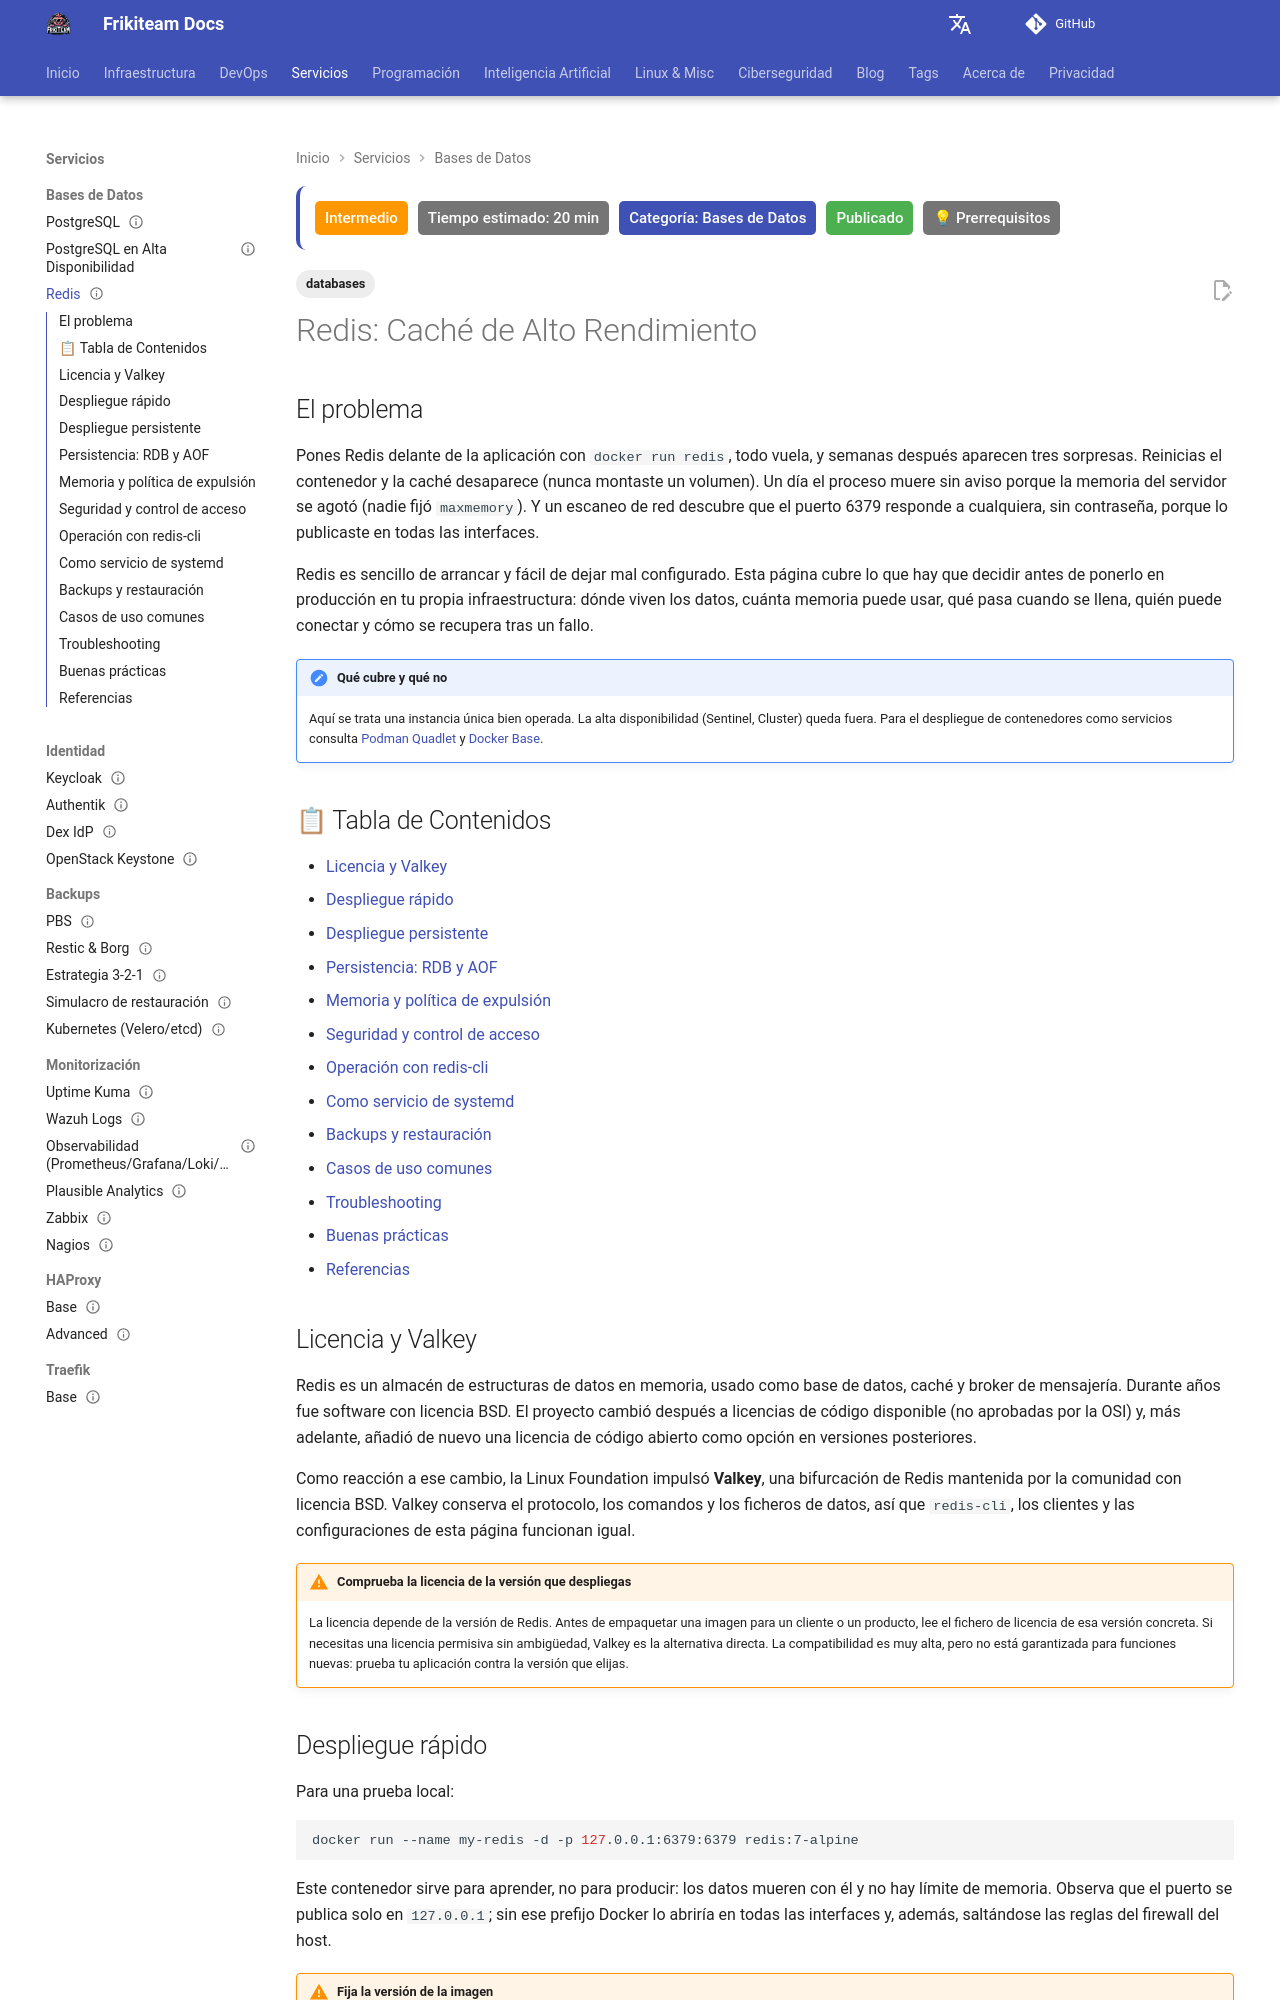

repository: rasty94/Frikiteam-docs · page: doc/databases/redis/index.html · generator: mkdocs

---
title: "Redis: Caché de Alto Rendimiento"
description: "Desplegar y operar Redis en infraestructura propia: contenedor con volumen, persistencia RDB y AOF, límite de memoria y política de expulsión, control de acceso con ACL, backups y diagnóstico con redis-cli. Incluye el cambio de licencia y Valkey."
keywords: "redis, valkey, cache, rdb, aof, maxmemory, eviction, acl, redis-cli, persistencia, contenedores, systemd, backup"
tags: ['databases']
updated: 2026-10-10
difficulty: intermediate
estimated_time: 20 min
category: Bases de Datos
status: published
last_reviewed: 2026-10-11
prerequisites:
  - "Docker o Podman instalado"
  - "[Docker Base](../docker/docker_base.md)"
  - "Nociones de redes y systemd"
reviewers: ["@rasty94"]
contributors: ["@rasty94"]
---

# Redis: Caché de Alto Rendimiento

## El problema

Pones Redis delante de la aplicación con `docker run redis`, todo vuela, y semanas después aparecen tres sorpresas. Reinicias el contenedor y la caché desaparece (nunca montaste un volumen). Un día el proceso muere sin aviso porque la memoria del servidor se agotó (nadie fijó `maxmemory`). Y un escaneo de red descubre que el puerto 6379 responde a cualquiera, sin contraseña, porque lo publicaste en todas las interfaces.

Redis es sencillo de arrancar y fácil de dejar mal configurado. Esta página cubre lo que hay que decidir antes de ponerlo en producción en tu propia infraestructura: dónde viven los datos, cuánta memoria puede usar, qué pasa cuando se llena, quién puede conectar y cómo se recupera tras un fallo.

!!! note "Qué cubre y qué no"
    Aquí se trata una instancia única bien operada. La alta disponibilidad (Sentinel, Cluster) queda fuera. Para el despliegue de contenedores como servicios consulta [Podman Quadlet](../docker/quadlets.md) y [Docker Base](../docker/docker_base.md).

## 📋 Tabla de Contenidos

- [Licencia y Valkey](#licencia-y-valkey)
- [Despliegue rápido](#despliegue-rapido)
- [Despliegue persistente](#despliegue-persistente)
- [Persistencia: RDB y AOF](#persistencia-rdb-y-aof)
- [Memoria y política de expulsión](#memoria-y-politica-de-expulsion)
- [Seguridad y control de acceso](#seguridad-y-control-de-acceso)
- [Operación con redis-cli](#operacion-con-redis-cli)
- [Como servicio de systemd](#como-servicio-de-systemd)
- [Backups y restauración](#backups-y-restauracion)
- [Casos de uso comunes](#casos-de-uso-comunes)
- [Troubleshooting](#troubleshooting)
- [Buenas prácticas](#buenas-practicas)
- [Referencias](#referencias)

## Licencia y Valkey

Redis es un almacén de estructuras de datos en memoria, usado como base de datos, caché y broker de mensajería. Durante años fue software con licencia BSD. El proyecto cambió después a licencias de código disponible (no aprobadas por la OSI) y, más adelante, añadió de nuevo una licencia de código abierto como opción en versiones posteriores.

Como reacción a ese cambio, la Linux Foundation impulsó **Valkey**, una bifurcación de Redis mantenida por la comunidad con licencia BSD. Valkey conserva el protocolo, los comandos y los ficheros de datos, así que `redis-cli`, los clientes y las configuraciones de esta página funcionan igual.

!!! warning "Comprueba la licencia de la versión que despliegas"
    La licencia depende de la versión de Redis. Antes de empaquetar una imagen para un cliente o un producto, lee el fichero de licencia de esa versión concreta. Si necesitas una licencia permisiva sin ambigüedad, Valkey es la alternativa directa. La compatibilidad es muy alta, pero no está garantizada para funciones nuevas: prueba tu aplicación contra la versión que elijas.
